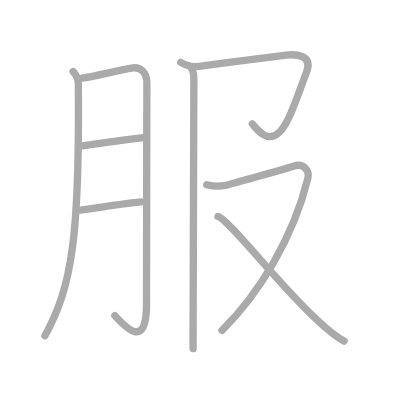
t = 0.00 s
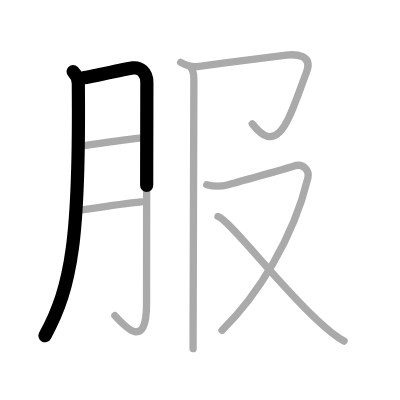
t = 1.50 s
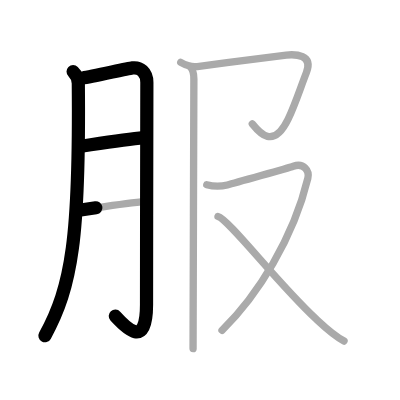
t = 3.25 s
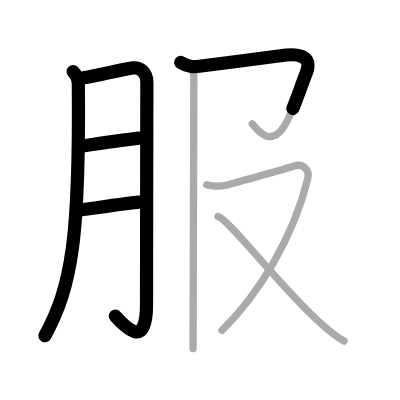
t = 4.75 s
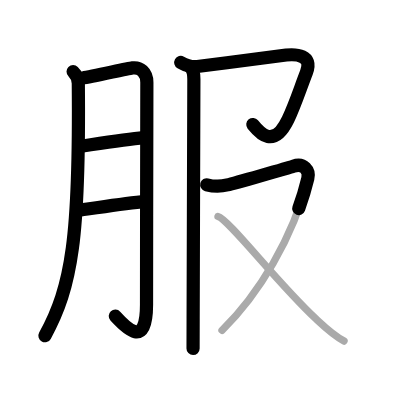
t = 6.50 s
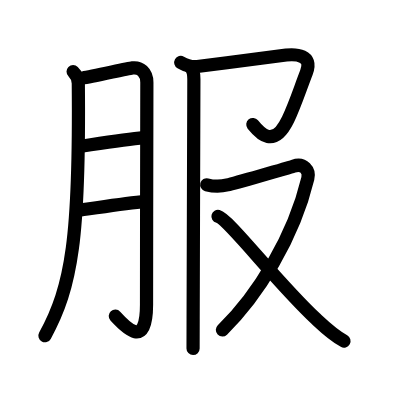
t = 8.00 s

The animated SVG that drew these frames (rendered in a browser with its animation timeline set to each time). Animation: 8 SMIL elements (animate=8); one cycle of 8.00 s.

<?xml version="1.0" standalone="no"?>
<!DOCTYPE svg PUBLIC "-//W3C//DTD SVG 1.1//EN"   "http://www.w3.org/Graphics/SVG/1.1/DTD/svg11.dtd">
<svg width="400px" height="400px"  version="1.1" xmlns="http://www.w3.org/2000/svg">
  <defs>
    <marker id="Triangle" viewBox="0 0 10 10" refX="0" refY="5" markerUnits="strokeWidth" markerWidth="3" style="stroke-opacity:0%;fill:#aaaaaa;" markerHeight="2" orient="auto">
      <path d="M 0 0 L 10 5 L 0 10 z" />
    </marker>
    
    <marker id="Arrow" viewBox="0 0 10 10" refX="5" refY="5" markerUnits="strokeWidth" markerWidth="1.8" style="stroke-opacity:0%;fill:#770000;" markerHeight="2" orient="auto">
      <path d="M 0 4 L 6 4 L 4 1 L 10 5 L 4 9 L 6 6 L 0 6 z" />
        <circle cx="5" cy="5" r="5" />
      </marker>
    
    <marker id="TriangleRed" viewBox="0 0 10 10" refX="0" refY="5" markerUnits="strokeWidth" markerWidth="3" style="stroke-opacity:0%;fill:#CC0000;" markerHeight="2" orient="auto">
      <path d="M 0 0 L 10 5 L 0 10 z" />
    </marker>
    
    <marker id="ArrowRed" viewBox="0 0 10 10" refX="5" refY="5" markerUnits="strokeWidth" markerWidth="1.8" style="stroke-opacity:0%;fill:#CC0000;" markerHeight="2" orient="auto">
      <path d="M 0 4 L 6 4 L 4 1 L 10 5 L 4 9 L 6 6 L 0 6 z" />
        <circle cx="5" cy="5" r="5" />
      </marker>
    
  </defs>
  
  <path style="fill:#ffffff; fill-opacity:100%; fill-rule:evenodd; stroke-width:0;" d="M 0 0 L 400px 0 L 400px 400px L 0 400px L 0 0" />

  <g transform="scale(3.6697247706422 3.6697247706422)">
<path style="fill:none; fill-opacity:0%; fill-rule:evenodd; stroke:#aaaaaa; stroke-opacity:100%; stroke-width: 1.5pt; stroke-linejoin:round; stroke-linecap:round;" d="M19.92 19.5c0.98 0.98 1.41 2.23 1.42 3.25c0.4 41.62-1.72 55.38-9.1 68.75"></path>
<path style="fill:none; fill-opacity:0%; fill-rule:evenodd; stroke:#aaaaaa; stroke-opacity:100%; stroke-width: 1.5pt; stroke-linejoin:round; stroke-linecap:round;" d="M22.52 21.25c2.34-0.25 11.84-2.53 13.59-2.75c2.01-0.25 3.91 1.12 3.91 4c0 1.49-0.09 40.25-0.09 60.5c0 12.38-5.68 6.25-8.64 3"></path>
<path style="fill:none; fill-opacity:0%; fill-rule:evenodd; stroke:#aaaaaa; stroke-opacity:100%; stroke-width: 1.5pt; stroke-linejoin:round; stroke-linecap:round;" d="M22.52 39.75C27.75 39 34.5 38 39.15 37.5"></path>
<path style="fill:none; fill-opacity:0%; fill-rule:evenodd; stroke:#aaaaaa; stroke-opacity:100%; stroke-width: 1.5pt; stroke-linejoin:round; stroke-linecap:round;" d="M22 57.25C27 56.5 33.38 55.5 38.51 55"></path>
<path style="fill:none; fill-opacity:0%; fill-rule:evenodd; stroke:#aaaaaa; stroke-opacity:100%; stroke-width: 1.5pt; stroke-linejoin:round; stroke-linecap:round;" d="M49.25 17c0.83 0.47 2.46 1.38 4.51 1.13C62.75 17 76.02 15.2 78 15c2.5-0.25 7.41-0.15 5.5 4.75c-1.75 4.5-3.14 8.91-5 12.75c-4 8.25-7.75 3.75-9.75 1.25"></path>
<path style="fill:none; fill-opacity:0%; fill-rule:evenodd; stroke:#aaaaaa; stroke-opacity:100%; stroke-width: 1.5pt; stroke-linejoin:round; stroke-linecap:round;" d="M51.87 18.25c0.63 0.63 0.96 2.23 0.96 3.25c0 2.93-0.15 45.78-0.2 65.25c-0.01 3.79-0.02 6.7-0.02 8.25"></path>
<path style="fill:none; fill-opacity:0%; fill-rule:evenodd; stroke:#aaaaaa; stroke-opacity:100%; stroke-width: 1.5pt; stroke-linejoin:round; stroke-linecap:round;" d="M56.34 50.35c2.03 0.53 3.78 0.51 5.61 0.05c1.83-0.45 16.71-4.66 17.97-5.1c2.87-0.99 4.49 1.17 3.96 3.33C80 64.75 70.25 80.5 60.5 90"></path>
<path style="fill:none; fill-opacity:0%; fill-rule:evenodd; stroke:#aaaaaa; stroke-opacity:100%; stroke-width: 1.5pt; stroke-linejoin:round; stroke-linecap:round;" d="M59.4 58.98c2.91 0.74 15.91 17.85 26.71 27.92c2.41 2.25 4.39 4.23 7.64 6.04"></path>

<path style="fill:none; fill-opacity:0%; fill-rule:evenodd; stroke:#000000; stroke-opacity:100%; stroke-width: 2.7pt; stroke-linejoin:round; stroke-linecap:round;" d="M19.92 19.5c0.98 0.98 1.41 2.23 1.42 3.25c0.4 41.62-1.72 55.38-9.1 68.75" pathLength="100" stroke-dashoffset="100" stroke-dasharray="100 105"><animate id="dashAnim1" attributeName="stroke-dashoffset" from="100" to="0" dur="1s" calcMode="linear" fill="freeze"/></path>
<path style="fill:none; fill-opacity:0%; fill-rule:evenodd; stroke:#000000; stroke-opacity:100%; stroke-width: 2.7pt; stroke-linejoin:round; stroke-linecap:round;" d="M22.52 21.25c2.34-0.25 11.84-2.53 13.59-2.75c2.01-0.25 3.91 1.12 3.91 4c0 1.49-0.09 40.25-0.09 60.5c0 12.38-5.68 6.25-8.64 3" pathLength="100" stroke-dashoffset="100" stroke-dasharray="100 105"><animate id="dashAnim2" attributeName="stroke-dashoffset" from="100" to="0" dur="1s" calcMode="linear" begin="dashAnim1.end" fill="freeze"/></path>
<path style="fill:none; fill-opacity:0%; fill-rule:evenodd; stroke:#000000; stroke-opacity:100%; stroke-width: 2.7pt; stroke-linejoin:round; stroke-linecap:round;" d="M22.52 39.75C27.75 39 34.5 38 39.15 37.5" pathLength="100" stroke-dashoffset="100" stroke-dasharray="100 105"><animate id="dashAnim3" attributeName="stroke-dashoffset" from="100" to="0" dur="1s" calcMode="linear" begin="dashAnim2.end" fill="freeze"/></path>
<path style="fill:none; fill-opacity:0%; fill-rule:evenodd; stroke:#000000; stroke-opacity:100%; stroke-width: 2.7pt; stroke-linejoin:round; stroke-linecap:round;" d="M22 57.25C27 56.5 33.38 55.5 38.51 55" pathLength="100" stroke-dashoffset="100" stroke-dasharray="100 105"><animate id="dashAnim4" attributeName="stroke-dashoffset" from="100" to="0" dur="1s" calcMode="linear" begin="dashAnim3.end" fill="freeze"/></path>
<path style="fill:none; fill-opacity:0%; fill-rule:evenodd; stroke:#000000; stroke-opacity:100%; stroke-width: 2.7pt; stroke-linejoin:round; stroke-linecap:round;" d="M49.25 17c0.83 0.47 2.46 1.38 4.51 1.13C62.75 17 76.02 15.2 78 15c2.5-0.25 7.41-0.15 5.5 4.75c-1.75 4.5-3.14 8.91-5 12.75c-4 8.25-7.75 3.75-9.75 1.25" pathLength="100" stroke-dashoffset="100" stroke-dasharray="100 105"><animate id="dashAnim5" attributeName="stroke-dashoffset" from="100" to="0" dur="1s" calcMode="linear" begin="dashAnim4.end" fill="freeze"/></path>
<path style="fill:none; fill-opacity:0%; fill-rule:evenodd; stroke:#000000; stroke-opacity:100%; stroke-width: 2.7pt; stroke-linejoin:round; stroke-linecap:round;" d="M51.87 18.25c0.63 0.63 0.96 2.23 0.96 3.25c0 2.93-0.15 45.78-0.2 65.25c-0.01 3.79-0.02 6.7-0.02 8.25" pathLength="100" stroke-dashoffset="100" stroke-dasharray="100 105"><animate id="dashAnim6" attributeName="stroke-dashoffset" from="100" to="0" dur="1s" calcMode="linear" begin="dashAnim5.end" fill="freeze"/></path>
<path style="fill:none; fill-opacity:0%; fill-rule:evenodd; stroke:#000000; stroke-opacity:100%; stroke-width: 2.7pt; stroke-linejoin:round; stroke-linecap:round;" d="M56.34 50.35c2.03 0.53 3.78 0.51 5.61 0.05c1.83-0.45 16.71-4.66 17.97-5.1c2.87-0.99 4.49 1.17 3.96 3.33C80 64.75 70.25 80.5 60.5 90" pathLength="100" stroke-dashoffset="100" stroke-dasharray="100 105"><animate id="dashAnim7" attributeName="stroke-dashoffset" from="100" to="0" dur="1s" calcMode="linear" begin="dashAnim6.end" fill="freeze"/></path>
<path style="fill:none; fill-opacity:0%; fill-rule:evenodd; stroke:#000000; stroke-opacity:100%; stroke-width: 2.7pt; stroke-linejoin:round; stroke-linecap:round;" d="M59.4 58.98c2.91 0.74 15.91 17.85 26.71 27.92c2.41 2.25 4.39 4.23 7.64 6.04" pathLength="100" stroke-dashoffset="100" stroke-dasharray="100 105"><animate id="dashAnim8" attributeName="stroke-dashoffset" from="100" to="0" dur="1s" calcMode="linear" begin="dashAnim7.end" fill="freeze"/></path>

</g>

</svg>  
          
